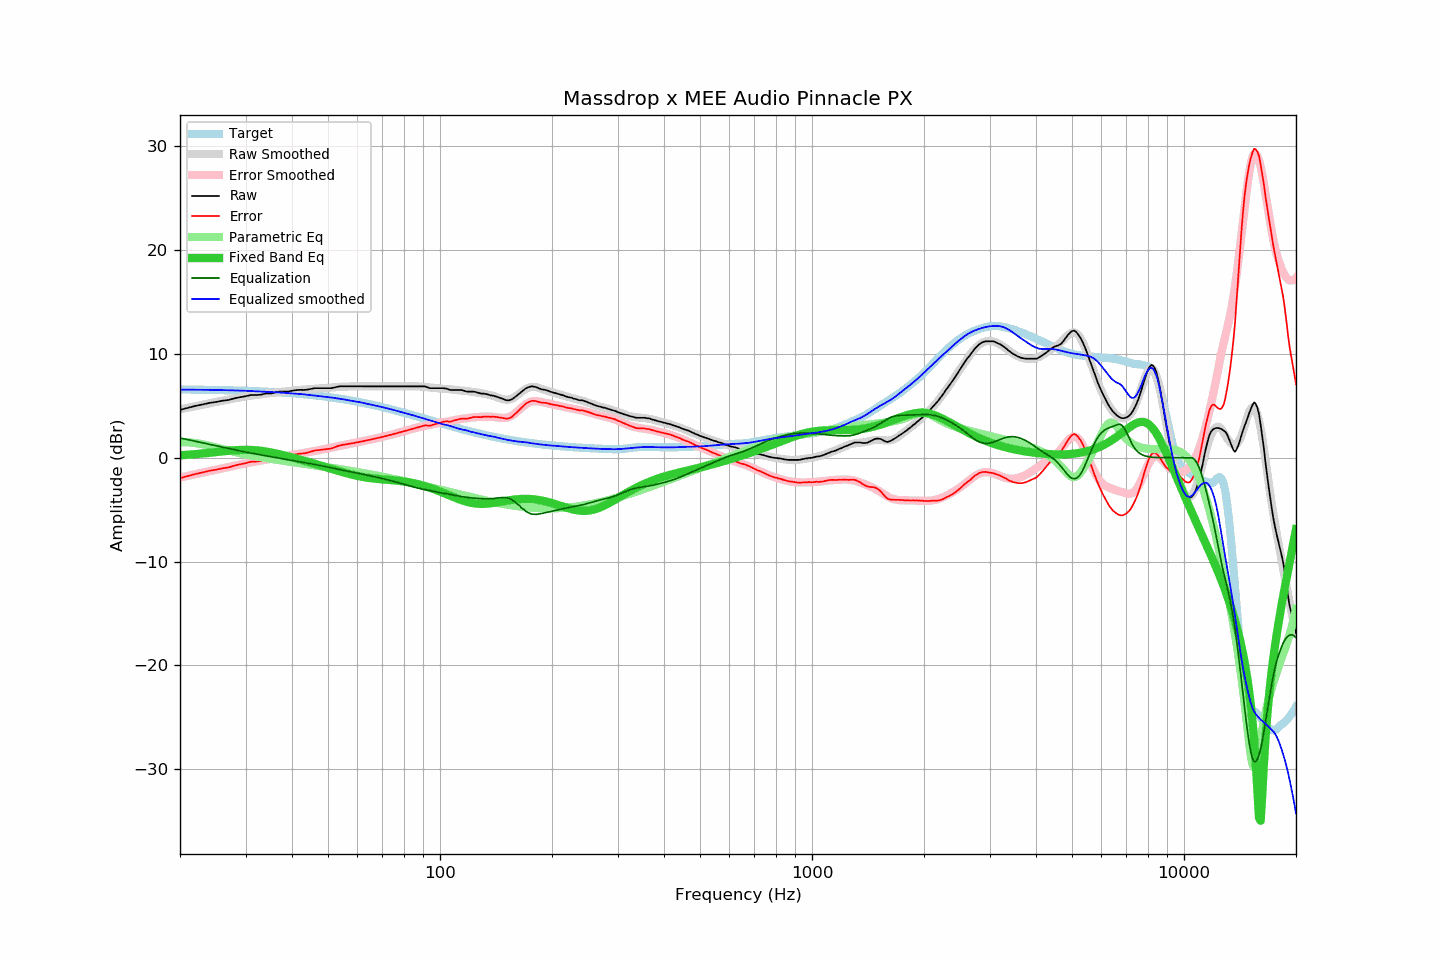

The file beside this chart, header and first rows:
frequency, raw, error, smoothed, error_smoothed, equalization, parametric_eq, equalized_raw, equalized_smoothed, target
20, 4.61, -1.97, 4.66, -1.91, 1.91, 0.23, 6.52, 6.57, 6.58
21, 4.81, -1.76, 4.82, -1.74, 1.74, 0.29, 6.56, 6.56, 6.57
22, 4.99, -1.57, 4.97, -1.59, 1.59, 0.34, 6.58, 6.56, 6.56
23, 5.13, -1.42, 5.11, -1.44, 1.44, 0.41, 6.57, 6.55, 6.55
24, 5.28, -1.26, 5.24, -1.29, 1.29, 0.48, 6.58, 6.54, 6.54
25, 5.37, -1.15, 5.37, -1.16, 1.16, 0.54, 6.53, 6.53, 6.53
26, 5.49, -1.02, 5.49, -1.02, 1.02, 0.61, 6.51, 6.52, 6.51
27, 5.56, -0.94, 5.61, -0.90, 0.90, 0.67, 6.46, 6.50, 6.50
28, 5.72, -0.76, 5.71, -0.78, 0.78, 0.72, 6.50, 6.49, 6.48
29, 5.83, -0.64, 5.81, -0.66, 0.66, 0.75, 6.49, 6.47, 6.47
30, 5.92, -0.53, 5.90, -0.55, 0.55, 0.76, 6.47, 6.45, 6.45
31, 6.04, -0.39, 5.98, -0.45, 0.45, 0.75, 6.49, 6.43, 6.43
32, 6.04, -0.37, 6.05, -0.36, 0.36, 0.72, 6.40, 6.40, 6.41
33, 6.07, -0.32, 6.12, -0.27, 0.27, 0.67, 6.34, 6.39, 6.39
34, 6.19, -0.18, 6.18, -0.19, 0.19, 0.60, 6.38, 6.37, 6.37
35, 6.18, -0.16, 6.23, -0.11, 0.11, 0.52, 6.29, 6.34, 6.34
36, 6.28, -0.04, 6.28, -0.03, 0.03, 0.43, 6.31, 6.31, 6.32
37, 6.37, 0.08, 6.33, 0.04, -0.04, 0.34, 6.33, 6.29, 6.29
38, 6.37, 0.10, 6.37, 0.11, -0.11, 0.24, 6.26, 6.26, 6.27
39, 6.37, 0.13, 6.41, 0.18, -0.18, 0.14, 6.19, 6.23, 6.24
40, 6.45, 0.24, 6.46, 0.25, -0.25, 0.03, 6.20, 6.20, 6.21
41, 6.51, 0.33, 6.50, 0.32, -0.32, -0.07, 6.19, 6.18, 6.18
42, 6.54, 0.39, 6.53, 0.39, -0.39, -0.17, 6.16, 6.15, 6.15
43, 6.53, 0.42, 6.56, 0.45, -0.45, -0.28, 6.08, 6.11, 6.12
44, 6.56, 0.48, 6.59, 0.52, -0.52, -0.38, 6.05, 6.07, 6.08
45, 6.63, 0.59, 6.62, 0.58, -0.58, -0.48, 6.05, 6.04, 6.05
46, 6.70, 0.69, 6.64, 0.64, -0.64, -0.58, 6.06, 6.00, 6.01
47, 6.70, 0.73, 6.67, 0.71, -0.71, -0.68, 5.99, 5.96, 5.97
48, 6.70, 0.77, 6.70, 0.78, -0.78, -0.78, 5.93, 5.92, 5.93
49, 6.70, 0.81, 6.73, 0.84, -0.84, -0.87, 5.86, 5.89, 5.89
50, 6.70, 0.85, 6.75, 0.91, -0.91, -0.97, 5.80, 5.84, 5.85
51, 6.70, 0.89, 6.77, 0.97, -0.97, -1.06, 5.73, 5.80, 5.81
52, 6.76, 0.99, 6.80, 1.04, -1.04, -1.15, 5.73, 5.76, 5.77
53, 6.84, 1.12, 6.82, 1.10, -1.10, -1.24, 5.74, 5.72, 5.73
54, 6.88, 1.20, 6.83, 1.16, -1.16, -1.33, 5.72, 5.67, 5.68
55, 6.88, 1.25, 6.84, 1.22, -1.22, -1.41, 5.66, 5.62, 5.64
56, 6.88, 1.29, 6.86, 1.28, -1.28, -1.49, 5.60, 5.58, 5.59
57, 6.88, 1.34, 6.87, 1.34, -1.34, -1.56, 5.54, 5.53, 5.54
58, 6.88, 1.39, 6.88, 1.39, -1.39, -1.63, 5.49, 5.49, 5.49
59, 6.88, 1.44, 6.89, 1.45, -1.45, -1.70, 5.44, 5.44, 5.45
60, 6.88, 1.49, 6.90, 1.50, -1.50, -1.75, 5.38, 5.40, 5.40
61, 6.88, 1.54, 6.89, 1.55, -1.55, -1.81, 5.33, 5.35, 5.35
62, 6.88, 1.59, 6.89, 1.60, -1.60, -1.85, 5.28, 5.29, 5.30
63, 6.88, 1.64, 6.88, 1.65, -1.65, -1.90, 5.23, 5.24, 5.24
64, 6.88, 1.69, 6.88, 1.70, -1.70, -1.93, 5.19, 5.19, 5.19
65, 6.88, 1.74, 6.88, 1.75, -1.75, -1.97, 5.14, 5.14, 5.14
66, 6.88, 1.79, 6.88, 1.80, -1.80, -1.99, 5.09, 5.09, 5.09
67, 6.88, 1.85, 6.88, 1.85, -1.85, -2.02, 5.03, 5.03, 5.03
68, 6.88, 1.90, 6.88, 1.90, -1.90, -2.04, 4.98, 4.98, 4.98
69, 6.88, 1.95, 6.88, 1.95, -1.95, -2.06, 4.93, 4.93, 4.93
70, 6.88, 2.01, 6.88, 2.01, -2.01, -2.08, 4.88, 4.88, 4.87
71, 6.88, 2.06, 6.88, 2.06, -2.06, -2.10, 4.82, 4.82, 4.82
72, 6.88, 2.12, 6.88, 2.12, -2.12, -2.12, 4.77, 4.77, 4.77
73, 6.88, 2.17, 6.88, 2.17, -2.17, -2.14, 4.71, 4.71, 4.71
74, 6.88, 2.22, 6.88, 2.22, -2.22, -2.16, 4.66, 4.66, 4.66
75, 6.88, 2.28, 6.88, 2.28, -2.28, -2.17, 4.60, 4.60, 4.60
76, 6.88, 2.33, 6.88, 2.33, -2.33, -2.20, 4.55, 4.55, 4.55
77, 6.88, 2.39, 6.88, 2.39, -2.39, -2.22, 4.49, 4.49, 4.49
78, 6.88, 2.44, 6.88, 2.44, -2.44, -2.24, 4.44, 4.44, 4.44
79, 6.88, 2.50, 6.88, 2.50, -2.50, -2.27, 4.38, 4.38, 4.39
... 553 more rows
